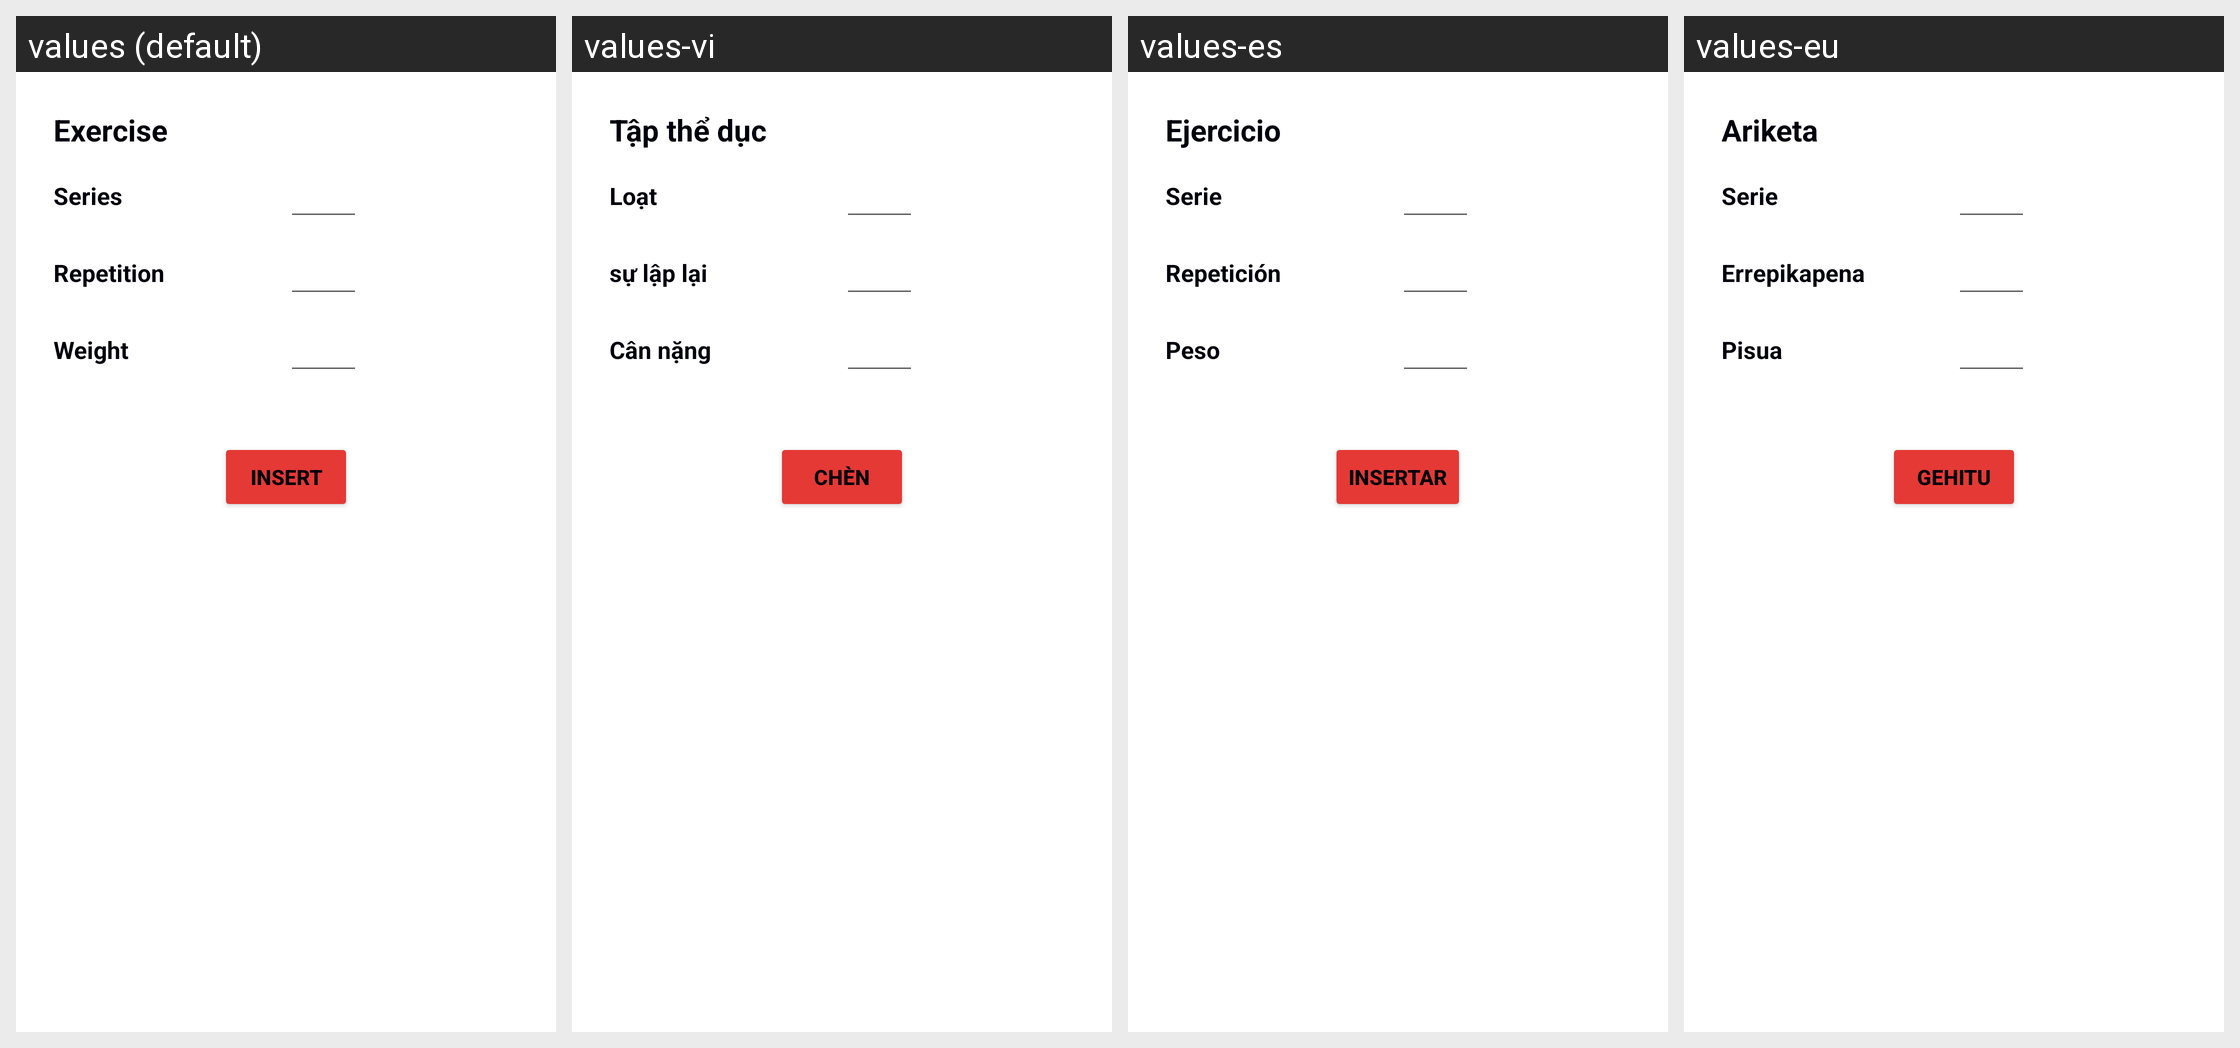

Locale-by-locale string values for the Android screen shown in this grid:
Android screen res/layout/bottomsheet_add_progress.xml rendered under 4 locales, left to right: values (default), values-vi, values-es, values-eu. Device: Nexus 5 (rendered at 1080×1920; each locale shown at half size, 540×960, under a caption strip naming it); theme DarkTheme.NoActionBar.
Other locales in the repository, not shown: values-en.
Strings drawn on this screen, with the default value and each locale's value (text and hints the layout hard-codes, and strings that could not be matched under every locale, appear in the picture but are not listed):

sendo_exercise
  values: Exercise
  values-vi: Tập thể dục
  values-es: Ejercicio
  values-eu: Ariketa

sendo_series
  values: Series
  values-vi: Loạt
  values-es: Serie
  values-eu: Serie

sendo_repetition
  values: Repetition
  values-vi: sự lập lại
  values-es: Repetición
  values-eu: Errepikapena

sendo_weight
  values: Weight
  values-vi: Cân nặng
  values-es: Peso
  values-eu: Pisua

sendo_insert
  values: Insert
  values-vi: Chèn
  values-es: Insertar
  values-eu: Gehitu
